Labelled photos from "100_whole_foods", an image-classification folder in PaingLinHtike/Nutrify. The possible labels are: almonds, apple, apricot fruit, asparagus, avocado, bacon, bagel, banana, beef meat, beetroot, bell pepper, black beans, blackberries, blueberries, bread, broccoli, brown rice, butter, cabbage, cantaloupe melon, carrots, cashews, cauliflower, celery, cheddar cheese, cherries, chia seeds, chicken breast, chicken thigh, chicken wings, chickpeas, coconut, cod fish, corn, crab, cucumber, dates fruit, duck breast, egg, eggplant, figs fruit, garlic, grapefruit, grapes, green beans, ham, honey, kidney beans, kiwi fruit, lamb chop, lentils, lettuce, lobster, mango fruit, milk, mozzarella cheese, mushrooms, noodles, oats, onion, orange fruit, papaya fruit, pasta, peach fruit, peanut butter, peanuts, pear fruit, peas, pineapple, pistachios, plum fruit, pomegranate, popcorn, pork chop, potato, pumpkin, pumpkin seeds, radish, raspberries, rice, salmon fish, sardines, sesame seeds, shrimp, soybeans, spinach, squid, strawberries, sunflower seeds, sweet potato, tilapia fish, tofu, tomato, tuna fish, turkey breast, turnip, walnuts, watermelon, yogurt, zucchini.

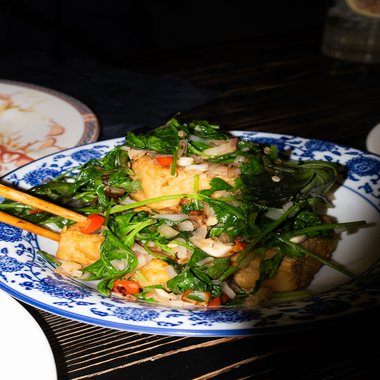
Label: tofu

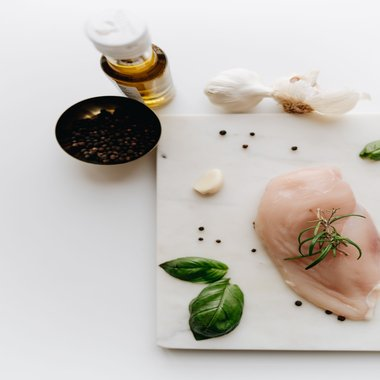
Label: chicken breast

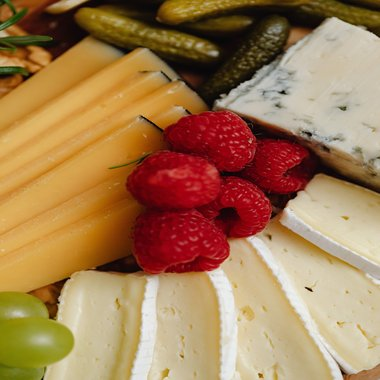
Label: cheddar cheese

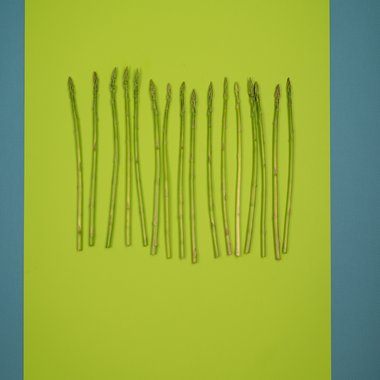
Label: asparagus

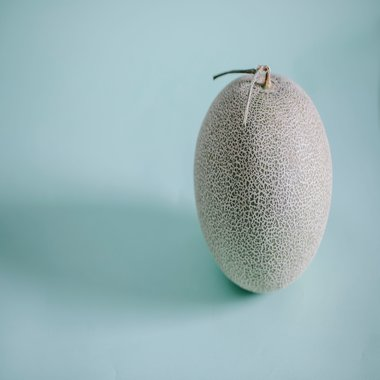
Label: cantaloupe melon

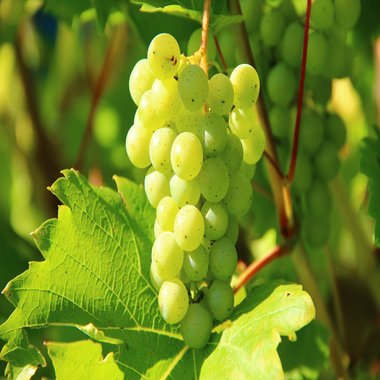
Label: grapes
